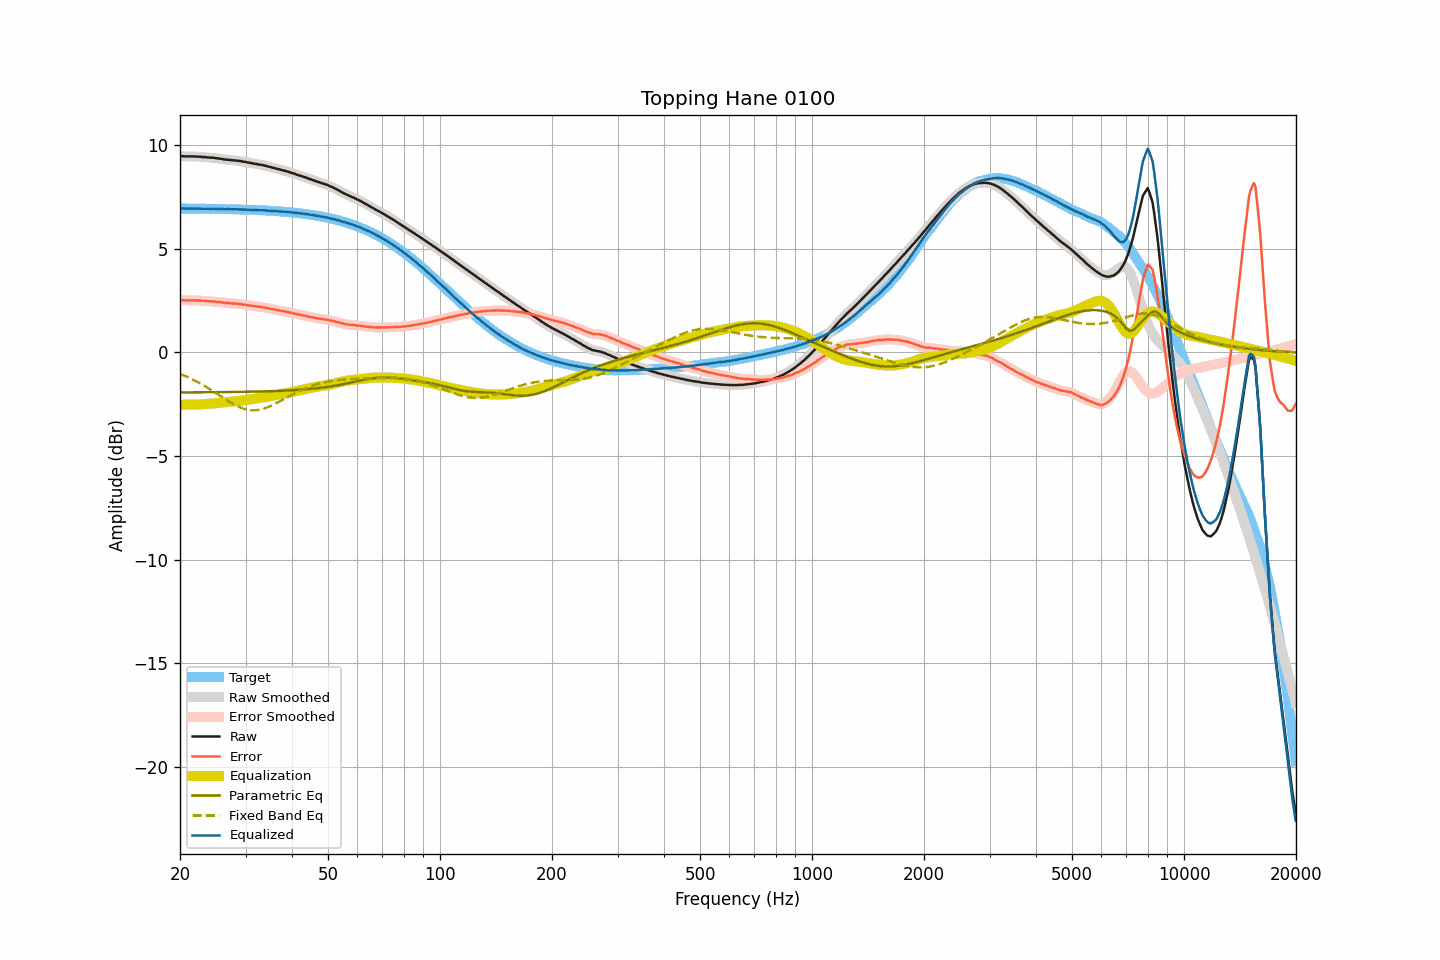

Source data for this figure (header and first rows):
frequency, raw, smoothed, error, error_smoothed, equalization, parametric_eq, fixed_band_eq, equalized_raw, equalized_smoothed, target
20.00, 9.47, 9.47, 2.52, 2.52, -2.52, -1.93, -1.03, 6.95, 6.95, 6.95
20.20, 9.47, 9.47, 2.52, 2.52, -2.52, -1.92, -1.06, 6.95, 6.95, 6.95
20.40, 9.47, 9.46, 2.52, 2.52, -2.52, -1.92, -1.10, 6.95, 6.94, 6.94
20.61, 9.46, 9.46, 2.51, 2.52, -2.52, -1.92, -1.13, 6.94, 6.94, 6.94
20.81, 9.46, 9.46, 2.51, 2.51, -2.52, -1.92, -1.16, 6.94, 6.94, 6.94
21.02, 9.46, 9.46, 2.51, 2.51, -2.52, -1.92, -1.20, 6.94, 6.94, 6.94
21.23, 9.46, 9.46, 2.52, 2.52, -2.52, -1.92, -1.23, 6.94, 6.94, 6.94
21.44, 9.46, 9.46, 2.52, 2.52, -2.52, -1.92, -1.27, 6.94, 6.94, 6.94
21.66, 9.46, 9.46, 2.52, 2.52, -2.52, -1.92, -1.31, 6.94, 6.94, 6.94
21.87, 9.46, 9.45, 2.52, 2.51, -2.51, -1.92, -1.35, 6.94, 6.94, 6.94
22.09, 9.45, 9.45, 2.51, 2.51, -2.51, -1.92, -1.39, 6.94, 6.94, 6.94
22.31, 9.45, 9.45, 2.51, 2.51, -2.51, -1.92, -1.43, 6.94, 6.94, 6.94
22.54, 9.45, 9.44, 2.51, 2.51, -2.51, -1.92, -1.47, 6.94, 6.94, 6.94
22.76, 9.44, 9.44, 2.50, 2.50, -2.50, -1.92, -1.51, 6.94, 6.94, 6.94
22.99, 9.43, 9.43, 2.49, 2.50, -2.50, -1.92, -1.56, 6.93, 6.94, 6.94
23.22, 9.43, 9.42, 2.49, 2.49, -2.49, -1.92, -1.60, 6.94, 6.93, 6.93
23.45, 9.42, 9.42, 2.48, 2.48, -2.49, -1.92, -1.65, 6.93, 6.93, 6.93
23.69, 9.41, 9.41, 2.48, 2.48, -2.48, -1.92, -1.70, 6.93, 6.93, 6.93
23.92, 9.41, 9.40, 2.48, 2.47, -2.48, -1.92, -1.74, 6.93, 6.93, 6.93
24.16, 9.40, 9.40, 2.47, 2.47, -2.47, -1.92, -1.79, 6.93, 6.93, 6.93
24.40, 9.40, 9.40, 2.47, 2.47, -2.46, -1.92, -1.84, 6.93, 6.93, 6.93
24.65, 9.39, 9.39, 2.46, 2.46, -2.46, -1.92, -1.89, 6.93, 6.93, 6.93
24.89, 9.38, 9.38, 2.45, 2.45, -2.45, -1.91, -1.94, 6.93, 6.93, 6.93
25.14, 9.37, 9.37, 2.44, 2.44, -2.44, -1.91, -1.99, 6.93, 6.93, 6.92
25.39, 9.36, 9.36, 2.43, 2.44, -2.43, -1.91, -2.04, 6.92, 6.93, 6.92
25.65, 9.35, 9.35, 2.43, 2.43, -2.42, -1.91, -2.10, 6.92, 6.92, 6.92
25.91, 9.34, 9.33, 2.42, 2.41, -2.41, -1.91, -2.15, 6.92, 6.92, 6.92
26.16, 9.32, 9.32, 2.40, 2.40, -2.40, -1.91, -2.20, 6.91, 6.92, 6.92
26.43, 9.31, 9.31, 2.39, 2.39, -2.40, -1.91, -2.25, 6.91, 6.91, 6.92
26.69, 9.30, 9.30, 2.38, 2.38, -2.39, -1.91, -2.30, 6.91, 6.91, 6.92
26.96, 9.30, 9.29, 2.38, 2.38, -2.38, -1.91, -2.35, 6.92, 6.91, 6.91
27.23, 9.29, 9.29, 2.38, 2.37, -2.37, -1.91, -2.39, 6.91, 6.91, 6.91
27.50, 9.28, 9.28, 2.37, 2.37, -2.37, -1.91, -2.44, 6.91, 6.91, 6.91
27.77, 9.27, 9.27, 2.36, 2.36, -2.36, -1.91, -2.48, 6.90, 6.91, 6.91
28.05, 9.27, 9.26, 2.36, 2.36, -2.36, -1.90, -2.53, 6.91, 6.91, 6.91
28.33, 9.26, 9.26, 2.35, 2.35, -2.35, -1.90, -2.57, 6.91, 6.91, 6.90
28.62, 9.25, 9.25, 2.35, 2.35, -2.34, -1.90, -2.60, 6.90, 6.91, 6.90
28.90, 9.24, 9.24, 2.34, 2.34, -2.34, -1.90, -2.64, 6.90, 6.90, 6.90
29.19, 9.23, 9.22, 2.33, 2.33, -2.33, -1.90, -2.67, 6.90, 6.90, 6.90
29.48, 9.21, 9.21, 2.31, 2.32, -2.32, -1.90, -2.70, 6.89, 6.89, 6.89
29.78, 9.20, 9.20, 2.31, 2.31, -2.31, -1.90, -2.72, 6.89, 6.89, 6.89
30.08, 9.19, 9.18, 2.30, 2.29, -2.29, -1.90, -2.74, 6.89, 6.89, 6.89
30.38, 9.17, 9.17, 2.28, 2.28, -2.28, -1.89, -2.76, 6.89, 6.89, 6.89
30.68, 9.16, 9.16, 2.27, 2.27, -2.27, -1.89, -2.77, 6.89, 6.89, 6.88
30.99, 9.14, 9.14, 2.26, 2.26, -2.26, -1.89, -2.78, 6.88, 6.88, 6.88
31.30, 9.13, 9.12, 2.25, 2.25, -2.25, -1.89, -2.79, 6.88, 6.88, 6.88
31.61, 9.11, 9.11, 2.23, 2.24, -2.24, -1.89, -2.79, 6.87, 6.87, 6.88
31.93, 9.10, 9.10, 2.23, 2.23, -2.23, -1.89, -2.79, 6.87, 6.87, 6.87
32.24, 9.09, 9.08, 2.22, 2.21, -2.22, -1.88, -2.78, 6.87, 6.87, 6.87
32.57, 9.07, 9.07, 2.20, 2.21, -2.21, -1.88, -2.77, 6.86, 6.87, 6.86
32.89, 9.06, 9.06, 2.20, 2.20, -2.20, -1.88, -2.75, 6.86, 6.86, 6.86
33.22, 9.05, 9.04, 2.19, 2.19, -2.18, -1.88, -2.73, 6.86, 6.86, 6.86
33.55, 9.03, 9.03, 2.17, 2.17, -2.17, -1.88, -2.71, 6.86, 6.86, 6.85
33.89, 9.01, 9.01, 2.16, 2.16, -2.16, -1.87, -2.69, 6.85, 6.85, 6.85
34.23, 8.99, 8.99, 2.14, 2.14, -2.14, -1.87, -2.66, 6.84, 6.84, 6.85
34.57, 8.97, 8.97, 2.13, 2.13, -2.13, -1.87, -2.63, 6.84, 6.84, 6.84
34.92, 8.95, 8.95, 2.11, 2.11, -2.11, -1.87, -2.59, 6.84, 6.84, 6.84
35.27, 8.93, 8.93, 2.10, 2.10, -2.10, -1.87, -2.56, 6.83, 6.83, 6.83
35.62, 8.91, 8.91, 2.08, 2.08, -2.08, -1.86, -2.52, 6.83, 6.83, 6.83
35.97, 8.89, 8.89, 2.07, 2.07, -2.07, -1.86, -2.48, 6.82, 6.82, 6.82
... 635 more rows
